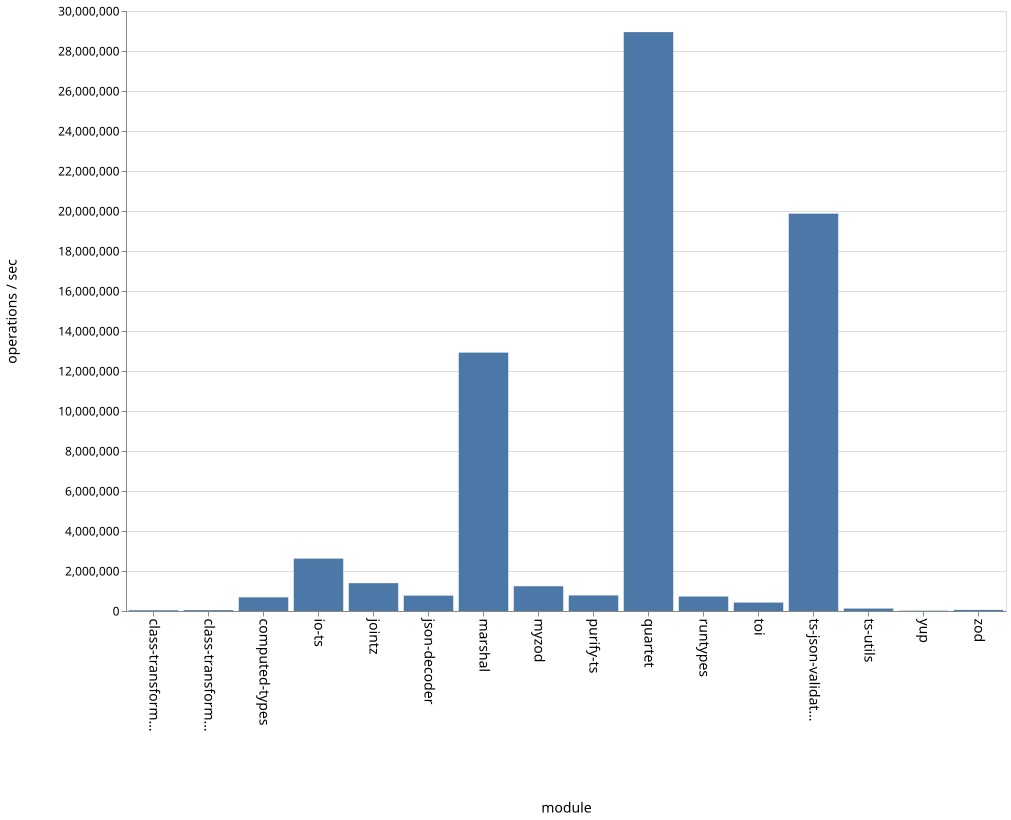

The file beside this chart, header and first rows:
name, ops
class-transformer-validator-async, 36514
class-transformer-validator-sync, 42122
computed-types, 682733
io-ts, 2619846
jointz, 1391520
json-decoder, 769135
marshal, 12919647
myzod, 1238335
purify-ts, 778743
quartet, 28944138
runtypes, 723399
toi, 421328
ts-json-validator, 19868520
ts-utils, 122805
yup, 14706
zod, 53845
